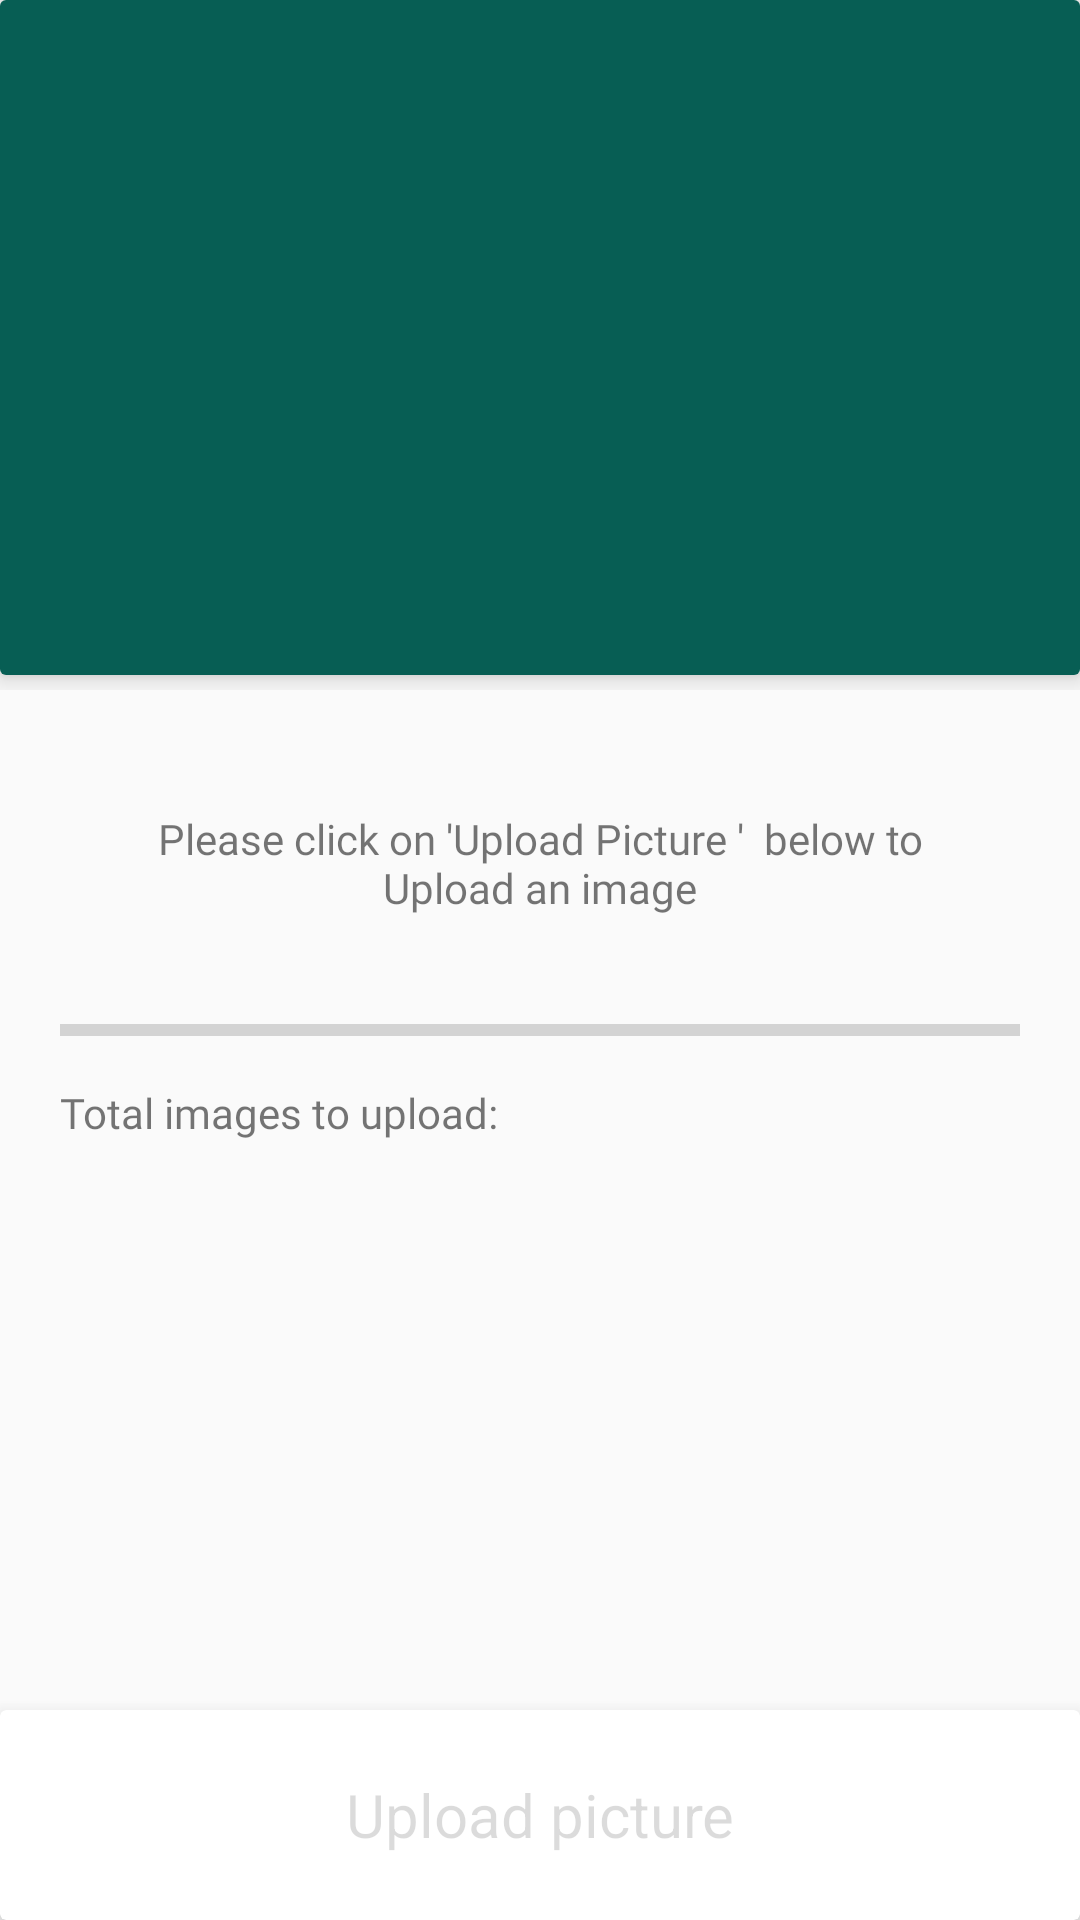

This screen was rendered from an Android layout file. Write that file and the resources it references.
<!-- AndroidManifest.xml: application theme AppTheme -->
<!-- res/layout/activity_take_picture_task.xml -->
<?xml version="1.0" encoding="utf-8"?>
<layout>

    <RelativeLayout xmlns:android="http://schemas.android.com/apk/res/android"
        xmlns:app="http://schemas.android.com/apk/res-auto"
        xmlns:tools="http://schemas.android.com/tools"
        android:layout_width="match_parent"
        android:layout_height="match_parent"
        tools:context="firebasecloud.com.firebasecloud.TakePictureTask">


        <RelativeLayout
            android:id="@+id/layoutTop"
            android:layout_width="match_parent"
            android:layout_height="230dp"
            android:layout_alignParentTop="true">


            <android.support.v7.widget.CardView
                android:id="@+id/image_holder"
                android:layout_width="match_parent"
                android:layout_height="230dp"

                android:layout_centerHorizontal="true"

                android:layout_marginBottom="5dp"

                app:cardElevation="5dp">

                <RelativeLayout
                    android:layout_width="match_parent"
                    android:layout_height="230dp"
                    android:background="@color/colorPrimary">

                    <ImageView
                        android:id="@+id/im_image_upload"
                        android:layout_width="match_parent"
                        android:layout_height="230dp"

                        android:layout_centerHorizontal="true"

                        android:adjustViewBounds="true"
                        android:layout_centerVertical="true"

                        android:scaleType="centerCrop"

                        />

                    <ImageView
                        android:id="@+id/tv_take_picture"
                        android:layout_width="wrap_content"
                        android:layout_height="wrap_content"
                        android:layout_centerHorizontal="true"

                        android:layout_centerVertical="true"
                        android:adjustViewBounds="true"

                        android:background="?selectableItemBackgroundBorderless"

                        android:padding="30dp"
                        app:srcCompat="@drawable/camera_icon_white" />


                </RelativeLayout>


            </android.support.v7.widget.CardView>
        </RelativeLayout>


        <TextView
            android:id="@+id/tv_instructions"
            android:layout_width="match_parent"
            android:layout_height="wrap_content"
            android:layout_below="@+id/layoutTop"
            android:layout_marginEnd="20dp"
            android:layout_marginStart="20dp"
            android:layout_marginTop="30dp"
            android:fontFamily="@font/alegreya_sans_sc"
            android:gravity="center"

            android:padding="10dp"
            android:text="Please click on 'Upload Picture '  below to Upload an image" />

        <ProgressBar
            android:id="@+id/pb_showImageCount"
            style="?android:attr/progressBarStyleHorizontal"
            android:layout_width="match_parent"
            android:layout_height="wrap_content"
            android:layout_below="@+id/tv_instructions"
            android:layout_centerHorizontal="true"
            android:layout_marginEnd="20dp"

            android:layout_marginStart="20dp"
            android:layout_marginTop="20dp" />

        <TextView
            android:id="@+id/tv_imageCount"
            android:layout_width="match_parent"
            android:layout_height="wrap_content"
            android:layout_below="@+id/pb_showImageCount"


            android:layout_marginStart="20dp"
            android:layout_marginTop="10dp"
            android:fontFamily="@font/alegreya_sans_sc"
            android:text="Total images to upload:"

            />


        <android.support.v7.widget.CardView
            android:id="@+id/card1"
            android:layout_width="match_parent"
            android:layout_height="70dp"
            android:layout_alignParentBottom="true"
            android:clickable="true"
            android:foreground="?android:attr/selectableItemBackground"
            app:cardElevation="8dp">


            <RelativeLayout
                android:layout_width="match_parent"
                android:layout_height="match_parent"

                >

                <TextView

                    android:id="@+id/tv_upload_picture"
                    android:layout_width="match_parent"

                    android:layout_height="match_parent"
                    android:enabled="false"

                    android:gravity="center"

                    android:text="Upload picture"
                    android:textAlignment="center"
                    android:textSize="20sp"

                    />


            </RelativeLayout>


        </android.support.v7.widget.CardView>


    </RelativeLayout>
</layout>
<!-- resources referenced by this layout -->
<resources>
  <color name="colorPrimary">#075e54</color>
  <style name="AppTheme" parent="Theme.AppCompat.Light.NoActionBar">
          
          <item name="colorPrimary">@color/colorPrimary</item>
          <item name="colorPrimaryDark">@color/colorPrimaryDark</item>
          <item name="colorAccent">@color/colorAccent</item>
          
  
      </style>
  <color name="colorPrimaryDark">#054d44</color>
  <color name="colorAccent">#054d44</color>
</resources>
